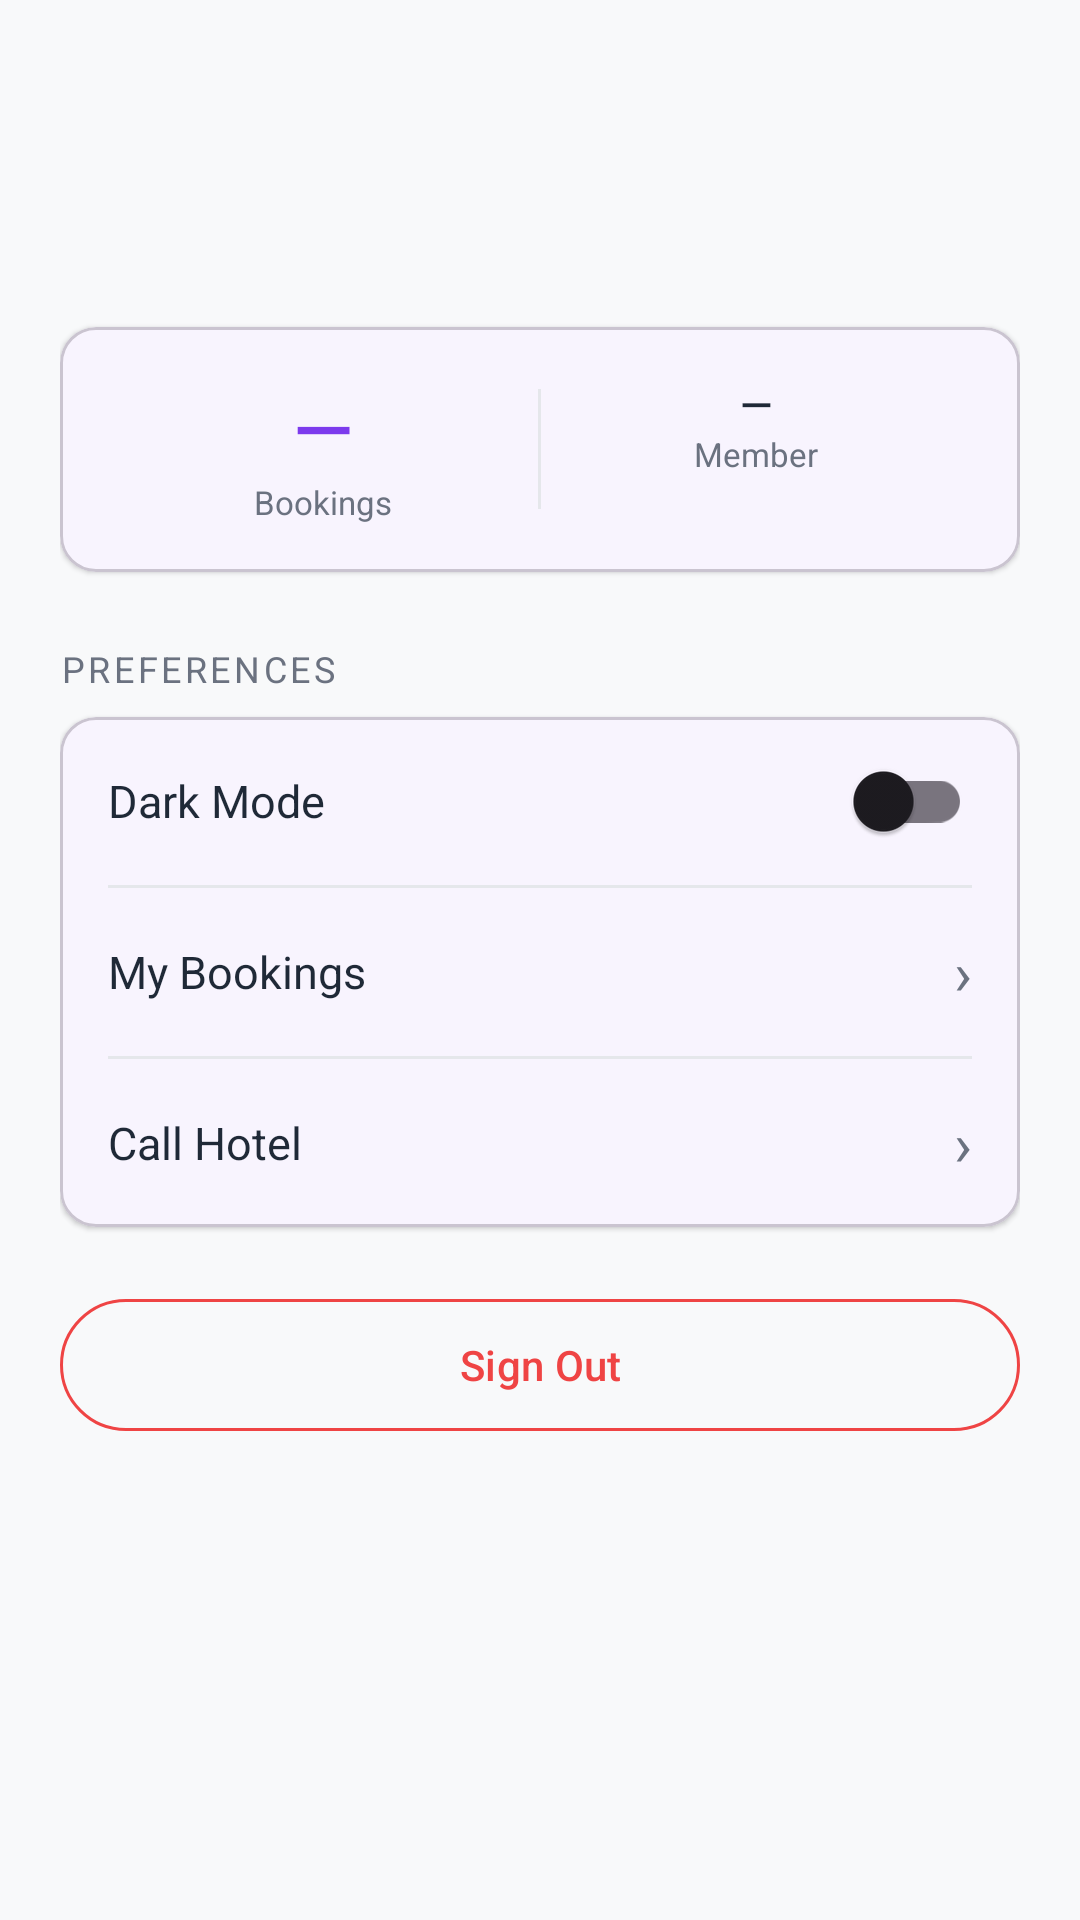

This screen was rendered from an Android layout file. Write that file and the resources it references.
<!-- AndroidManifest.xml: application theme Theme.StayEase -->
<!-- res/layout/fragment_profile.xml -->
<?xml version="1.0" encoding="utf-8"?>
<androidx.core.widget.NestedScrollView
    xmlns:android="http://schemas.android.com/apk/res/android"
    xmlns:app="http://schemas.android.com/apk/res-auto"
    android:layout_width="match_parent"
    android:layout_height="match_parent"
    android:background="@color/background">

    <LinearLayout
        android:layout_width="match_parent"
        android:layout_height="wrap_content"
        android:orientation="vertical"
        android:padding="20dp">

        <LinearLayout
            android:layout_width="match_parent"
            android:layout_height="wrap_content"
            android:orientation="horizontal"
            android:gravity="center_vertical"
            android:layout_marginBottom="24dp">

            <TextView
                android:id="@+id/tv_avatar"
                android:layout_width="64dp"
                android:layout_height="64dp"
                android:gravity="center"
                android:textSize="26sp"
                android:fontFamily="sans-serif-medium"
                android:textColor="@color/on_primary"
                android:background="@drawable/bg_avatar_circle"
                android:layout_marginEnd="16dp" />

            <LinearLayout
                android:layout_width="0dp"
                android:layout_height="wrap_content"
                android:layout_weight="1"
                android:orientation="vertical">

                <TextView
                    android:id="@+id/tv_user_name"
                    android:layout_width="wrap_content"
                    android:layout_height="wrap_content"
                    android:textSize="20sp"
                    android:fontFamily="sans-serif-medium"
                    android:textColor="@color/on_surface"
                    android:layout_marginBottom="2dp" />

                <TextView
                    android:id="@+id/tv_user_email"
                    android:layout_width="wrap_content"
                    android:layout_height="wrap_content"
                    android:textSize="13sp"
                    android:textColor="@color/on_surface_variant" />

                <TextView
                    android:id="@+id/tv_user_phone"
                    android:layout_width="wrap_content"
                    android:layout_height="wrap_content"
                    android:textSize="12sp"
                    android:textColor="@color/on_surface_variant"
                    android:layout_marginTop="2dp" />

            </LinearLayout>
        </LinearLayout>

        <com.google.android.material.card.MaterialCardView
            android:layout_width="match_parent"
            android:layout_height="wrap_content"
            app:cardCornerRadius="12dp"
            app:cardElevation="1dp"
            app:cardBackgroundColor="@color/surface"
            android:layout_marginBottom="24dp">

            <LinearLayout
                android:layout_width="match_parent"
                android:layout_height="wrap_content"
                android:orientation="horizontal"
                android:padding="16dp">

                <LinearLayout
                    android:layout_width="0dp"
                    android:layout_height="wrap_content"
                    android:layout_weight="1"
                    android:orientation="vertical"
                    android:gravity="center">

                    <TextView
                        android:id="@+id/tv_booking_count"
                        android:layout_width="wrap_content"
                        android:layout_height="wrap_content"
                        android:text="—"
                        android:textSize="26sp"
                        android:fontFamily="sans-serif-medium"
                        android:textColor="@color/primary" />

                    <TextView
                        android:layout_width="wrap_content"
                        android:layout_height="wrap_content"
                        android:text="Bookings"
                        android:textSize="11sp"
                        android:textColor="@color/on_surface_variant" />

                </LinearLayout>

                <View
                    android:layout_width="1dp"
                    android:layout_height="40dp"
                    android:layout_gravity="center_vertical"
                    android:background="@color/divider" />

                <LinearLayout
                    android:layout_width="0dp"
                    android:layout_height="wrap_content"
                    android:layout_weight="1"
                    android:orientation="vertical"
                    android:gravity="center">

                    <TextView
                        android:id="@+id/tv_member_since"
                        android:layout_width="wrap_content"
                        android:layout_height="wrap_content"
                        android:text="—"
                        android:textSize="14sp"
                        android:fontFamily="sans-serif-medium"
                        android:textColor="@color/on_surface" />

                    <TextView
                        android:layout_width="wrap_content"
                        android:layout_height="wrap_content"
                        android:text="Member"
                        android:textSize="11sp"
                        android:textColor="@color/on_surface_variant" />

                </LinearLayout>

            </LinearLayout>
        </com.google.android.material.card.MaterialCardView>

        <TextView
            android:layout_width="wrap_content"
            android:layout_height="wrap_content"
            android:text="Preferences"
            android:textSize="12sp"
            android:textColor="@color/on_surface_variant"
            android:textAllCaps="true"
            android:letterSpacing="0.1"
            android:layout_marginBottom="8dp" />

        <com.google.android.material.card.MaterialCardView
            android:layout_width="match_parent"
            android:layout_height="wrap_content"
            app:cardCornerRadius="12dp"
            app:cardElevation="1dp"
            app:cardBackgroundColor="@color/surface"
            android:layout_marginBottom="20dp">

            <LinearLayout
                android:layout_width="match_parent"
                android:layout_height="wrap_content"
                android:orientation="vertical">

                <LinearLayout
                    android:id="@+id/row_dark_mode"
                    android:layout_width="match_parent"
                    android:layout_height="56dp"
                    android:orientation="horizontal"
                    android:gravity="center_vertical"
                    android:paddingHorizontal="16dp"
                    android:foreground="?attr/selectableItemBackground">

                    <TextView
                        android:layout_width="0dp"
                        android:layout_height="wrap_content"
                        android:layout_weight="1"
                        android:text="Dark Mode"
                        android:textSize="15sp"
                        android:textColor="@color/on_surface" />

                    <com.google.android.material.switchmaterial.SwitchMaterial
                        android:id="@+id/switch_dark_mode"
                        android:layout_width="wrap_content"
                        android:layout_height="wrap_content"
                        android:clickable="false"
                        android:focusable="false" />

                </LinearLayout>

                <View
                    android:layout_width="match_parent"
                    android:layout_height="1dp"
                    android:background="@color/divider"
                    android:layout_marginStart="16dp"
                    android:layout_marginEnd="16dp" />

                <LinearLayout
                    android:id="@+id/row_my_bookings"
                    android:layout_width="match_parent"
                    android:layout_height="56dp"
                    android:orientation="horizontal"
                    android:gravity="center_vertical"
                    android:paddingHorizontal="16dp"
                    android:foreground="?attr/selectableItemBackground">

                    <TextView
                        android:layout_width="0dp"
                        android:layout_height="wrap_content"
                        android:layout_weight="1"
                        android:text="My Bookings"
                        android:textSize="15sp"
                        android:textColor="@color/on_surface" />

                    <TextView
                        android:layout_width="wrap_content"
                        android:layout_height="wrap_content"
                        android:text="›"
                        android:textSize="20sp"
                        android:textColor="@color/on_surface_variant" />

                </LinearLayout>

                <View
                    android:layout_width="match_parent"
                    android:layout_height="1dp"
                    android:background="@color/divider"
                    android:layout_marginStart="16dp"
                    android:layout_marginEnd="16dp" />

                <LinearLayout
                    android:id="@+id/row_call_hotel"
                    android:layout_width="match_parent"
                    android:layout_height="56dp"
                    android:orientation="horizontal"
                    android:gravity="center_vertical"
                    android:paddingHorizontal="16dp"
                    android:foreground="?attr/selectableItemBackground">

                    <TextView
                        android:layout_width="0dp"
                        android:layout_height="wrap_content"
                        android:layout_weight="1"
                        android:text="Call Hotel"
                        android:textSize="15sp"
                        android:textColor="@color/on_surface" />

                    <TextView
                        android:layout_width="wrap_content"
                        android:layout_height="wrap_content"
                        android:text="›"
                        android:textSize="20sp"
                        android:textColor="@color/on_surface_variant" />

                </LinearLayout>

            </LinearLayout>

        </com.google.android.material.card.MaterialCardView>

        <com.google.android.material.button.MaterialButton
            android:id="@+id/btn_sign_out"
            style="@style/Widget.Material3.Button.OutlinedButton"
            android:layout_width="match_parent"
            android:layout_height="52dp"
            android:text="Sign Out"
            app:strokeColor="@color/error"
            android:textColor="@color/error" />

    </LinearLayout>

</androidx.core.widget.NestedScrollView>
<!-- resources referenced by this layout -->
<resources>
  <color name="background">#F8F9FA</color>
  <color name="divider">#E5E7EB</color>
  <color name="error">#EF4444</color>
  <color name="on_primary">#FFFFFF</color>
  <color name="on_surface">#1F2937</color>
  <color name="on_surface_variant">#6B7280</color>
  <color name="primary">#7C3AED</color>
  <color name="surface">#FFFFFF</color>
  <style name="Theme.StayEase" parent="Theme.Material3.DayNight.NoActionBar">
          <item name="colorPrimary">@color/primary</item>
          <item name="colorPrimaryVariant">@color/primary_dark</item>
          <item name="colorSecondary">@color/secondary</item>
          <item name="android:colorBackground">@color/background</item>
          <item name="colorSurface">@color/surface</item>
          <item name="colorError">@color/error</item>
          <item name="android:statusBarColor">@color/background</item>
          <item name="android:windowLightStatusBar">true</item>
          <item name="android:windowActivityTransitions">true</item>
          <item name="android:windowEnterTransition">@android:transition/slide_right</item>
          <item name="android:windowExitTransition">@android:transition/slide_left</item>
      </style>
  <color name="primary_dark">#3730A3</color>
  <color name="secondary">#4F46E5</color>
</resources>
